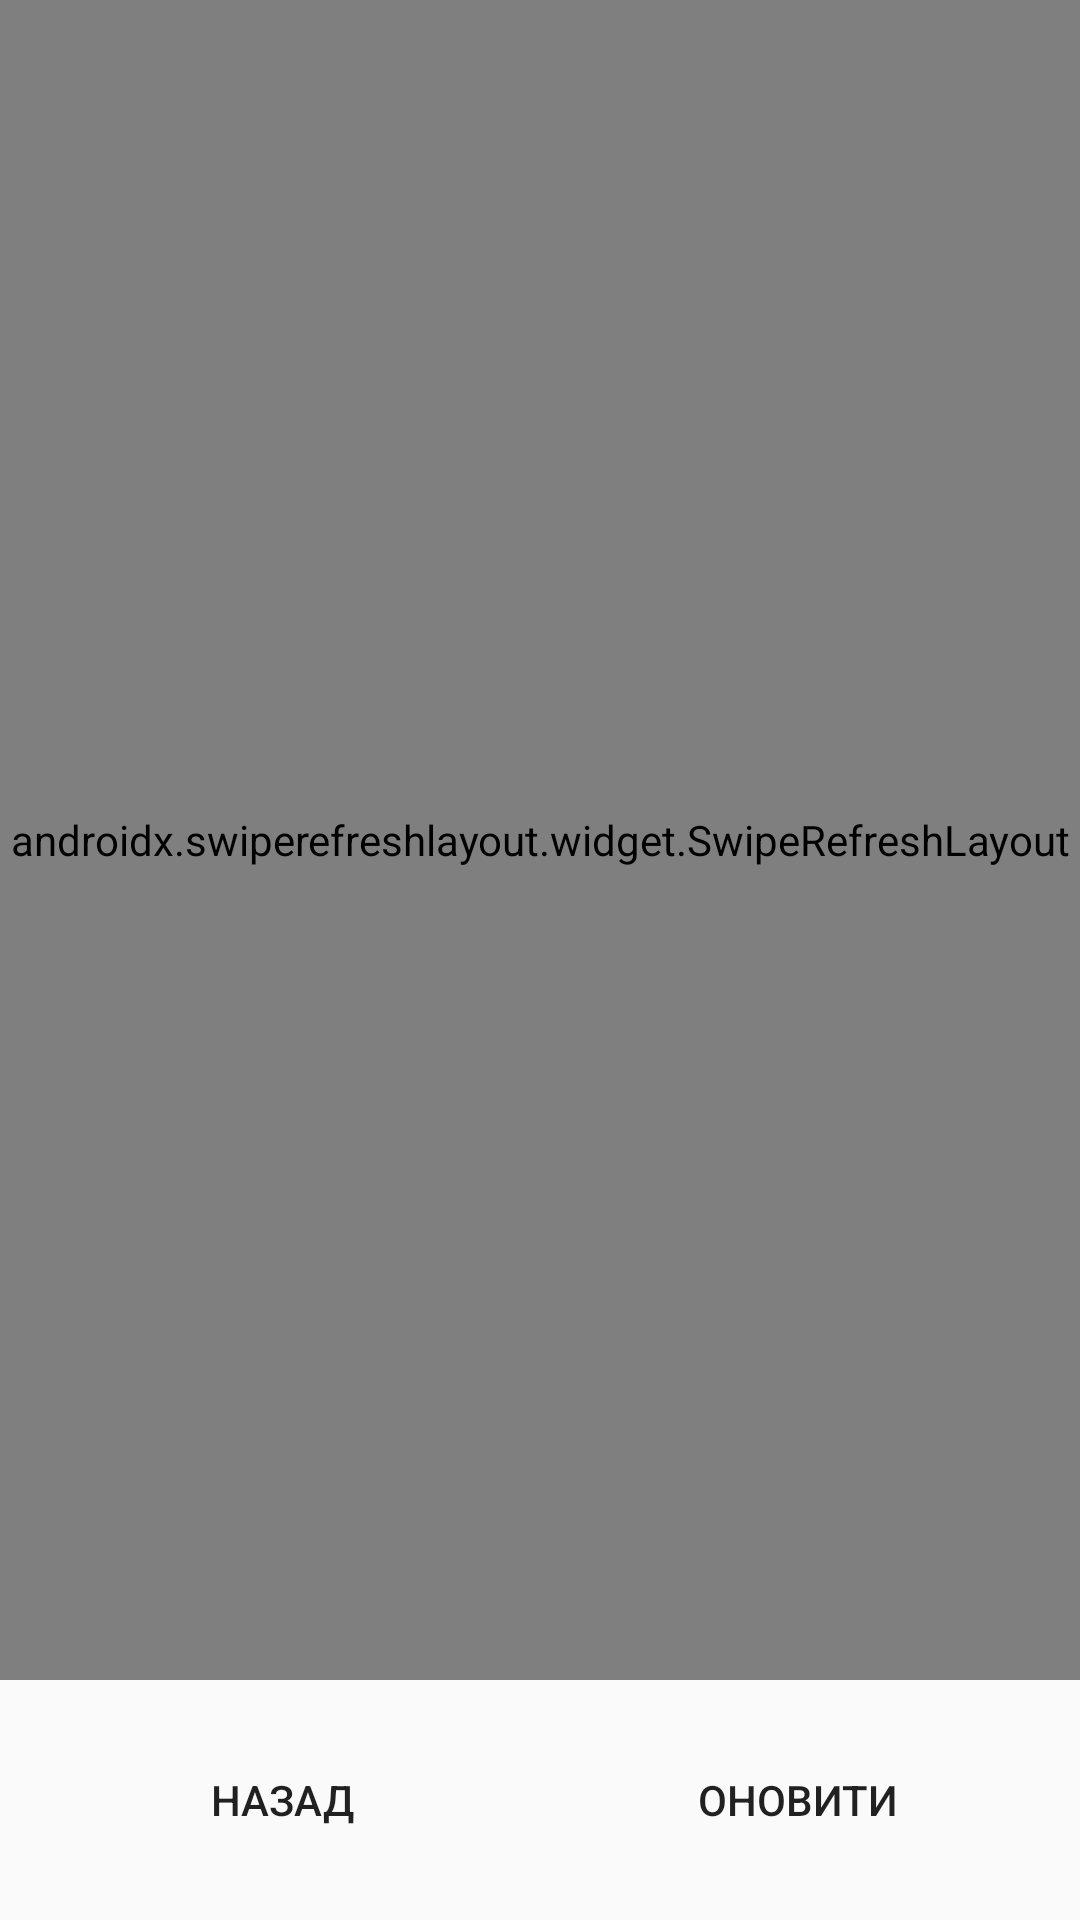

Here is an Android app screen rendered from its layout file. Give the layout XML and the strings, colors and styles it references.
<!-- AndroidManifest.xml: application theme Theme.TZD -->
<!-- res/layout/activity_drivers.xml -->
<?xml version="1.0" encoding="utf-8"?>
<LinearLayout xmlns:android="http://schemas.android.com/apk/res/android"
    android:layout_width="match_parent"
    android:layout_height="match_parent"
    android:orientation="vertical">

    
    <androidx.swiperefreshlayout.widget.SwipeRefreshLayout
        android:id="@+id/swipeRefreshLayout"
        android:layout_width="match_parent"
        android:layout_height="0dp"
        android:layout_weight="1">

        
        <androidx.recyclerview.widget.RecyclerView
            android:id="@+id/recyclerViewDrivers"
            android:layout_width="match_parent"
            android:layout_height="match_parent" />
    </androidx.swiperefreshlayout.widget.SwipeRefreshLayout>

    
    <TextView
        android:id="@+id/emptyTextView"
        android:layout_width="match_parent"
        android:layout_height="wrap_content"
        android:layout_marginTop="16dp"
        android:gravity="center"
        android:text="@string/no_orders"
        android:textColor="@android:color/darker_gray"
        android:textSize="18sp"
        android:visibility="gone" />

    
    <LinearLayout
        android:layout_width="match_parent"
        android:layout_height="wrap_content"
        android:orientation="horizontal"
        android:layout_gravity="bottom"
        android:gravity="center"
        android:padding="16dp">

        <Button
            android:id="@+id/btnBack"
            style="@style/CustomButton"
            android:layout_width="0dp"
            android:layout_height="wrap_content"
            android:layout_weight="1"
            android:text="@string/back"
            android:layout_marginEnd="8dp" />

        <Button
            android:id="@+id/btnRefresh"
            style="@style/CustomButton"
            android:layout_width="0dp"
            android:layout_height="wrap_content"
            android:layout_weight="1"
            android:text="@string/refresh"
            android:layout_marginStart="8dp" />
    </LinearLayout>
</LinearLayout>
<!-- resources referenced by this layout -->
<resources>
  <string name="back">Назад</string>
  <string name="no_orders">Жодного замовлення не знайдено</string>
  <string name="refresh">Оновити</string>
  <style name="CustomButton" parent="Widget.AppCompat.Button">
          <item name="android:background">?attr/selectableItemBackground</item>
          <item name="android:clickable">true</item>
          <item name="android:focusable">true</item>
      </style>
  <style name="Theme.TZD" parent="Theme.AppCompat.Light.NoActionBar" />
</resources>
